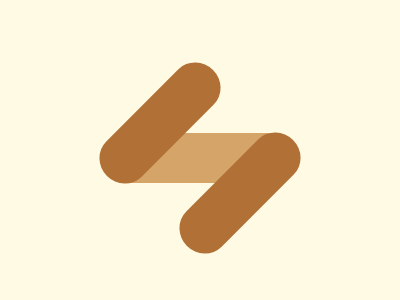

Reproduce this picture with HTML and CSS.

<!-- file: t34.html -->
<!DOCTYPE html>
<html lang="en">
<head>
    <meta charset="UTF-8">
    <meta name="viewport" content="width=device-width, initial-scale=1.0">
    <title>target-34</title>
    <link rel="stylesheet" href="t34.css">
</head>
<body>
    <div class="first"></div>
<div class="second"></div>
<div class="third"></div>
</body>
</html>

/* file: t34.css */


  body{
    background:#FEFAE3;
    display:flex;
    align-items:center;
    justify-content:center;
    height: 100vh;
  }
  .first,.second,.third{
    height:150px;
    width:50px;
    border-radius:50%/16%;
    position:absolute;
  }
  .first{
    background:#B17036;
    transform:rotate(45deg);
    margin-bottom:70px;
    margin-right:80px;   
  }
  .second{
    height:190px;
     border-radius:50%/15%;
    background:#D4A469;
    transform:rotate(90deg);
    z-index:-1;
  }
  .third{
    background:#B17036;
    transform:rotate(45deg);
    margin-top:70px;
    margin-left:80px;
  }